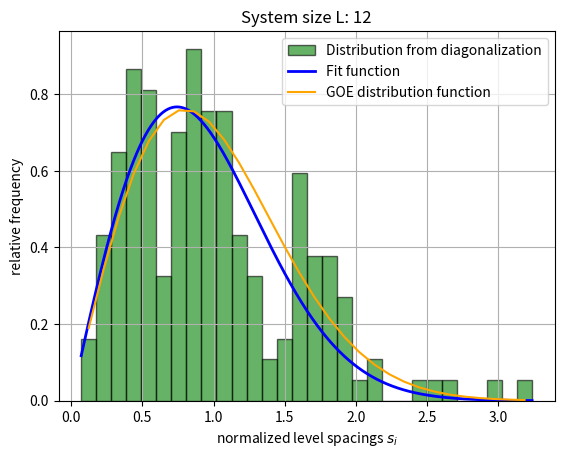
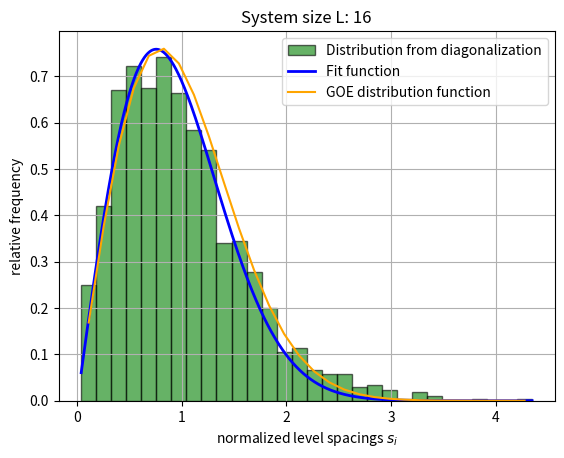

Recreate these plots in Python, in order.
"""

Module for the exact diagonalization of the Hamiltonian 

H = J sum_j [ c_j^{dag} c_{j+1} + h.c. ] + J_2 sum_j [ c_j^{dag} c_{j+2} + h.c. ]
+ J sum_j ( 1 + delta*j )( n_j - 1/2 )( n_{j+1} - 1/2 ) + J_2 sum_j ( 1 + delta*j )( n_j - 1/2 )( n_{j+2} - 1/2 )

"""


import numpy as np
from scipy.sparse import csr_matrix, kron, identity
from scipy.sparse.linalg import eigsh
import matplotlib.pyplot as plt
from scipy.optimize import curve_fit


def calc_basis(L, N):
    basis = []
    ind_in_basis = dict()
    for state in range(2**L):
        if bin(state).count('1') == N:
            ind_in_basis[state] = len(basis)
            basis.append(state)
    return basis, ind_in_basis

def get_bit(number, bit_position): #calculates bit of number in position = bit_position
    # Shift the desired bit to the least significant position and mask all other bits
    return (number >> (bit_position-1)) & 1 # first position = 1

def diagonal(state, delta, J, J2, L):
    sum = 0
    # Iterate through the bits for nearest-neighbor interactions
    for j in range(1,L):
        sum += J*(1+delta*j)*(get_bit(state,j)-0.5)*(get_bit(state,j+1)-0.5)
    # Iterate through the bits for next-nearest-neighbor interactions
    for j in range(1,L-1):
        sum += J2*(1+delta*j)*(get_bit(state,j)-0.5)*(get_bit(state,j+2)-0.5)

    return sum

# kinetic part of the Hamiltonian exchanges occupation numbers iff they're not equal
# (in which case they are mapped to zero)

def flip_nn(s, j, L):
    """Flip the bits of the state s at positions j and (j+1)%L only if they're different."""
    if (get_bit(s, j) & 1) == (get_bit(s, j+1) & 1):
        return 0
    else:
        return s ^ (1 << (j-1) | 1 << j)

def flip_next_to_nn(s, j, L):
    """Flip the bits of the state s at positions j and (j+2)%L only if they're different."""
    if (get_bit(s, j) & 1) == (get_bit(s, j+2) & 1):
        return 0
    else:
        return s ^ (1 << (j-1) | 1 << (j+1))

def calc_H(L, N, delta, J, J2):
    """Determine the Hamiltonian as scipy.sparse.csr_matrix."""
    print("Generating Hamiltonian ... ", end="", flush=True)
    basis, ind_in_basis = calc_basis(L,N)
    M = len(basis)
    H_data = []
    H_inds = []
    a = 0
    for sa in basis:
        H_data.append(diagonal(sa, delta, J, J2, L)) #calculation of diagonal matrix elements 
        H_inds.append((a, a))

        for j in range(1,L-1):
            b = flip_nn(sa, j, L)
            c = flip_next_to_nn(sa,j,L)
            if b > 0: 
                H_data.append(J) #calculation of off-diagonal matrix elements 
                #H_inds.append((basis.index(flip_nn(sa, j, L)), a))
                H_inds.append((ind_in_basis[b], a))
            if c > 0 :
                H_data.append(J2)
                H_inds.append((ind_in_basis[c], a))
                
        if flip_nn(sa,L-1,L) > 0:
            H_data.append(J)
            H_inds.append((ind_in_basis[flip_nn(sa,L-1,L)],a))

        a += 1
    H_inds = np.array(H_inds)
    H_data = np.array(H_data)

    H = csr_matrix((H_data, (H_inds[:, 0], H_inds[:, 1])), shape=(M,M),dtype=complex)

    print("done", flush=True)
    return H

if __name__ == "__main__":

    # Parameters
    J = 1.0
    J2 = 0.64
    delta = 0.05
    L = np.array([12, 16])
    N = np.floor(L * 3 / 4).astype(int)  # Total number of particles (hardcore bosons)

    print("L:", L)
    print("N:", N)

    #transforming Hamiltonian from sparse to array
    Hs = {}
    for i in range(len(L)):
        H = calc_H(L[i], N[i], delta, J, J2)
        Hs[L[i]] = H.toarray()

    #diagonalization of H
    eigvals = {}
    for l in L:
        eig_per_L = np.linalg.eigvalsh(Hs[l])
        eigvals[l] = eig_per_L

    #definition of distribution function we expect
    def GOE(t):
        return np.pi/2*t*np.exp(-np.pi*t**2/4)

    #definition of fitting function
    def pdf(t, a, b):
        return a/2 * t * np.exp(- b*t**2/4) 

    #plotting distribution function of energy level spacings
    s_datas = {}
    for l in L:
        cutoff = int(0.1*len(eigvals[l]))
        print("# of eigvals: ", len(eigvals[l]))
        print("cutoff: ", cutoff)
        eigvals_new = eigvals[l][cutoff:-cutoff]
        print("new # of eigvals: ", len(eigvals_new))
        s_data = []
        for i in range(len(eigvals_new)-1):
            s_data.append((eigvals_new[i+1]-eigvals_new[i]))
            
        s_data = np.array(s_data)/np.mean(s_data)
        s_datas[l] = s_data

        plt.figure()
        entries, bin_edges, patches = plt.hist(s_data, bins=30, density= True, alpha=0.6, color='g', edgecolor='black', label = "Distribution from diagonalization")
        
        bin_centers = 0.5 * (bin_edges[1:] + bin_edges[:-1])
        initial_guess = [np.mean(s_data), np.std(s_data)]
        parameters, covmatrix = curve_fit(pdf, bin_centers, entries, p0= initial_guess)
        print(parameters)

        x_fit = np.linspace(min(s_data), max(s_data), 1000)
        y_fit = pdf(x_fit, *parameters)
        plt.plot(x_fit, y_fit, 'r-', lw=2, color = "blue", label = "Fit function")
        plt.plot(bin_centers, GOE(bin_centers), color='orange', label = "GOE distribution function")

        plt.xlabel('normalized level spacings $s_i$')
        plt.ylabel('relative frequency')
        plt.grid(True)
        plt.title("System size L: {}".format(l))
        plt.legend()

plt.show()